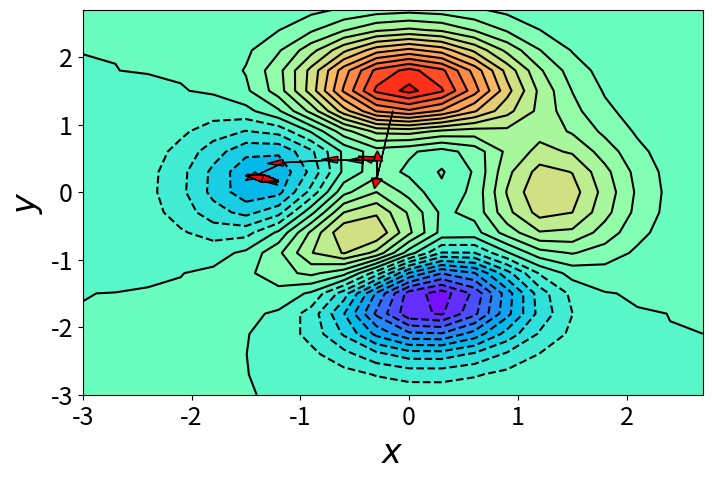

Generate this figure with matplotlib:
import numpy as np
import matplotlib.pyplot as plt

x = np.arange(-3,3,0.3)
y = np.arange(-3,3,0.3)
x,y = np.meshgrid(x,y)
levels = 24

# 3*(1-x)^2*exp(-(x^2)-(y+1)^2)-10*(x/5-x^3-y^5)*exp(-x^2-y^2)-1/3*exp(-(x+1)^2-y^2)
z = 3*(1-x)**2*np.exp(-x**2-(y+1)**2)-10*(x/5-x**3-y**5)*np.exp(-x**2-y**2)-1/3*np.exp(-(x+1)**2-y**2)

fig = plt.figure(figsize=(8,5))
plt.tick_params(labelsize=18)
plt.xlabel("$x$", fontsize=24)
plt.ylabel("$y$", fontsize=24)

plt.contourf(x,y,z,levels=levels,cmap="rainbow")
line = plt.contour(x,y,z,levels=levels,colors="k")

# x = np.random.uniform(-2,2)
# y = np.random.uniform(-2,2)
x = -0.15
y = 1.2

iterations = 1000###### Training loops
lr = 0.1###### Learning rate
for  i in range(iterations):
    pdx = (-6*x**3+12*x**2-6)*np.exp(-x**2-(y+1)**2)-(20*x*y**5+20*x**4-34*x**2+2)*np.exp(-x**2-y**2)+2/3*(x+1)*np.exp(-(x+1)**2-y**2)
    pdy = ((-6*x**2+12*x-6)*y-6*x**2+12*x-6)*np.exp(-x**2-(y+1)**2)-(20*y**6-50*y**4+20*x**3*y-4*x*y)*np.exp(-x**2-y**2)+2/3*y*np.exp(-(x+1)**2-y**2)
    
    ###### Revise the code and use different GD algorithm to reach the global optimum
    dx = -lr*pdx
    dy = -lr*pdy
    ###### Revise the code and use different GD algorithm to reach the global optimum
    
    plt.arrow(x, y, dx, dy, length_includes_head=False, head_width=0.1, fc='r', ec='k')
    x += dx
    y += dy

plt.show()